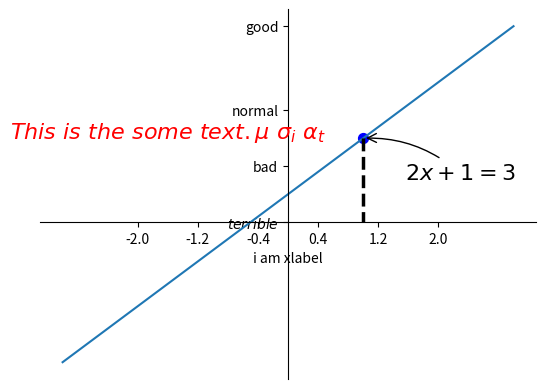

The script that saved this image:
import matplotlib.pyplot as plt
import numpy as np

x = np.linspace(-3,3,50)
y1 = 2*x+1
y2 = x**2


x_tick = np.linspace(-2,2,6)
plt.xlabel('i am xlabel')
plt.xticks(x_tick)
plt.yticks([0,2,4,7,8],[r'$terrible$','bad','normal','good','really good'])

ax = plt.gca()
ax.spines['right'].set_color('none')
ax.spines['top'].set_color('none')
ax.xaxis.set_ticks_position('bottom')
ax.yaxis.set_ticks_position('left')
ax.spines['bottom'].set_position(('data',0))
ax.spines['left'].set_position(('data',0))
q, = plt.plot(x,y1,label='y=x')
x0 = 1
y0 = 2*x0+1
plt.scatter(x0,y0,s=50,color='b')
plt.plot([x0,x0],[y0,0],'k--',lw=2.5)


# method 1:
#####################
plt.annotate(r'$2x+1=%s$' % y0, xy=(x0, y0), xycoords='data', xytext=(+30, -30),
             textcoords='offset points', fontsize=16,
             arrowprops=dict(arrowstyle='->', connectionstyle="arc3,rad=.2"))

# method 2:
########################
plt.text(-3.7, 3, r'$This\ is\ the\ some\ text. \mu\ \sigma_i\ \alpha_t$',
         fontdict={'size': 16, 'color': 'r'})

plt.show()